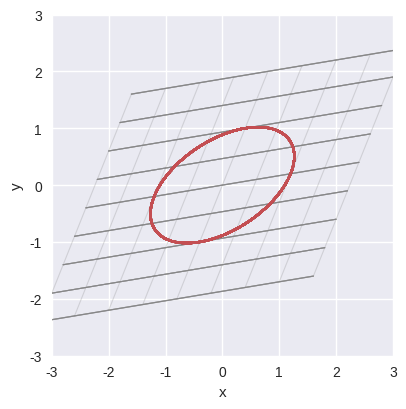
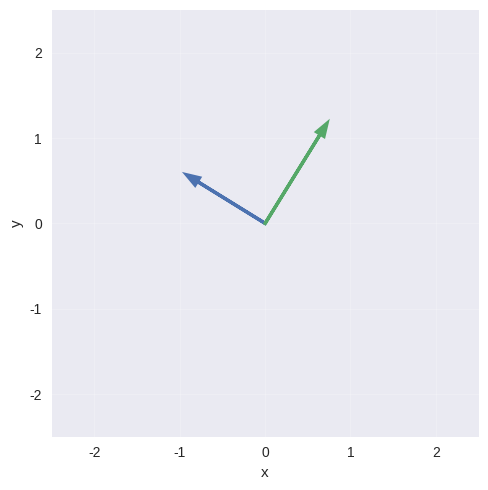

Write Python code to recreate these figures, in order.
# Optional: Colab usually has these
# !pip -q install numpy matplotlib
import numpy as np
import matplotlib.pyplot as plt
plt.style.use('seaborn-v0_8') # plotting  # plotting
%config InlineBackend.figure_format = 'retina'


u = np.array([2., 1.])
v = np.array([1., 3.])
dot = u @ v
cos = dot/(np.linalg.norm(u)*np.linalg.norm(v))
np.linalg.norm(u), np.linalg.norm(v), round(dot, 3), round(cos, 3)


# Plot u, v, and a linear combo w = 0.5u + 1.2v
a, b = 0.5, 1.2
w = a*u + b*v
def arrow(ax, origin, vec, **kw):
    ox, oy = origin
    vx, vy = vec
    ax.arrow(ox, oy, vx, vy, head_width = 0.1, length_includes_head = True, 
        linewidth = 2.4, **kw)
    fig, ax = plt.subplots(figsize = (5, 5)) # plotting  # plotting
    arrow(ax, (0, 0), u, color = 'C0')
    arrow(ax, (0, 0), v, color = 'C1')
    arrow(ax, (0, 0), w, color = 'C2')
    ax.set_aspect('equal')
    ax.set_xlim(-0.5, 5)
    ax.set_ylim(-0.5, 5)
    ax.grid(True, alpha = 0.2)
    ax.legend(['u', 'v', f'{a}u+{b}v'], frameon = False, loc = 'upper right')
    ax.set_xlabel('x')
    ax.set_ylabel('y')
    plt.tight_layout() # plotting  # plotting
    plt.show() # plotting  # plotting


A = np.array([[1.2, 0.4], [0.2, 1.0]])
A @ u, A @ v


# Visualize a transformed grid and unit circle
xs = np.linspace(-2, 2, 9)
ys = np.linspace(-2, 2, 9)
fig, ax = plt.subplots(figsize = (5.2, 4.2)) # plotting  # plotting
for x in xs:
    line = np.stack([np.full_like(ys, x), ys], axis = 1)
    t = (A @ line.T).T
    ax.plot(t[:, 0], t[:, 1], color = 'gray', alpha = 0.25, lw = 0.8)
    for y in ys:
        line = np.stack([xs, np.full_like(xs, y)], axis = 1)
        t = (A @ line.T).T
        ax.plot(t[:, 0], t[:, 1], color = 'gray', alpha = 0.25, lw = 0.8)
        theta = np.linspace(0, 2*np.pi, 300)
        circle = np.stack([np.cos(theta), np.sin(theta)], axis = 1)
        ell = (A @ circle.T).T
        ax.plot(ell[:, 0], ell[:, 1], color = 'C2', lw = 1.6)
        ax.set_aspect('equal')
        ax.set_xlim(-3, 3)
        ax.set_ylim(-3, 3)
        ax.set_xlabel('x')
        ax.set_ylabel('y')
        plt.tight_layout() # plotting  # plotting
        plt.show() # plotting  # plotting


A = np.array([[1., 2.], [0., 1.]])
B = np.array([[2., 0.], [1., 1.]])
x = np.array([3., -1.])
(B @ A) @ x, B @ (A @ x)


M = np.array([[3., 1.], [2., 2.]])
M.T, round(np.linalg.det(M), 3), np.allclose(np.linalg.inv(M) @ M, np.eye(2))


A = np.array([[2., -1.], [1., 1.]])
b = np.array([0., 3.])
sol = np.linalg.solve(A, b)
sol, np.allclose(A @ sol, b)


S = np.array([[2., 1.], [1., 3.]])
w, Q = np.linalg.eigh(S)
w.round(3), Q


# Plot eigenvector directions
def arrow0(ax, vec, **kw): ax.arrow(0, 0, vec[0], vec[1], head_width = 0.1, length_includes_head = True, linewidth = 2.4, **kw)
v1 = Q[:, 0] * w[0]**0.25
v2 = Q[:, 1] * w[1]**0.25
fig, ax = plt.subplots(figsize = (5, 5)) # plotting  # plotting
arrow0(ax, v1, color = 'C0')
arrow0(ax, v2, color = 'C1')
ax.set_aspect('equal')
ax.set_xlim(-2.5, 2.5)
ax.set_ylim(-2.5, 2.5)
ax.grid(True, alpha = 0.2)
ax.set_xlabel('x')
ax.set_ylabel('y')
plt.tight_layout() # plotting  # plotting
plt.show() # plotting  # plotting
